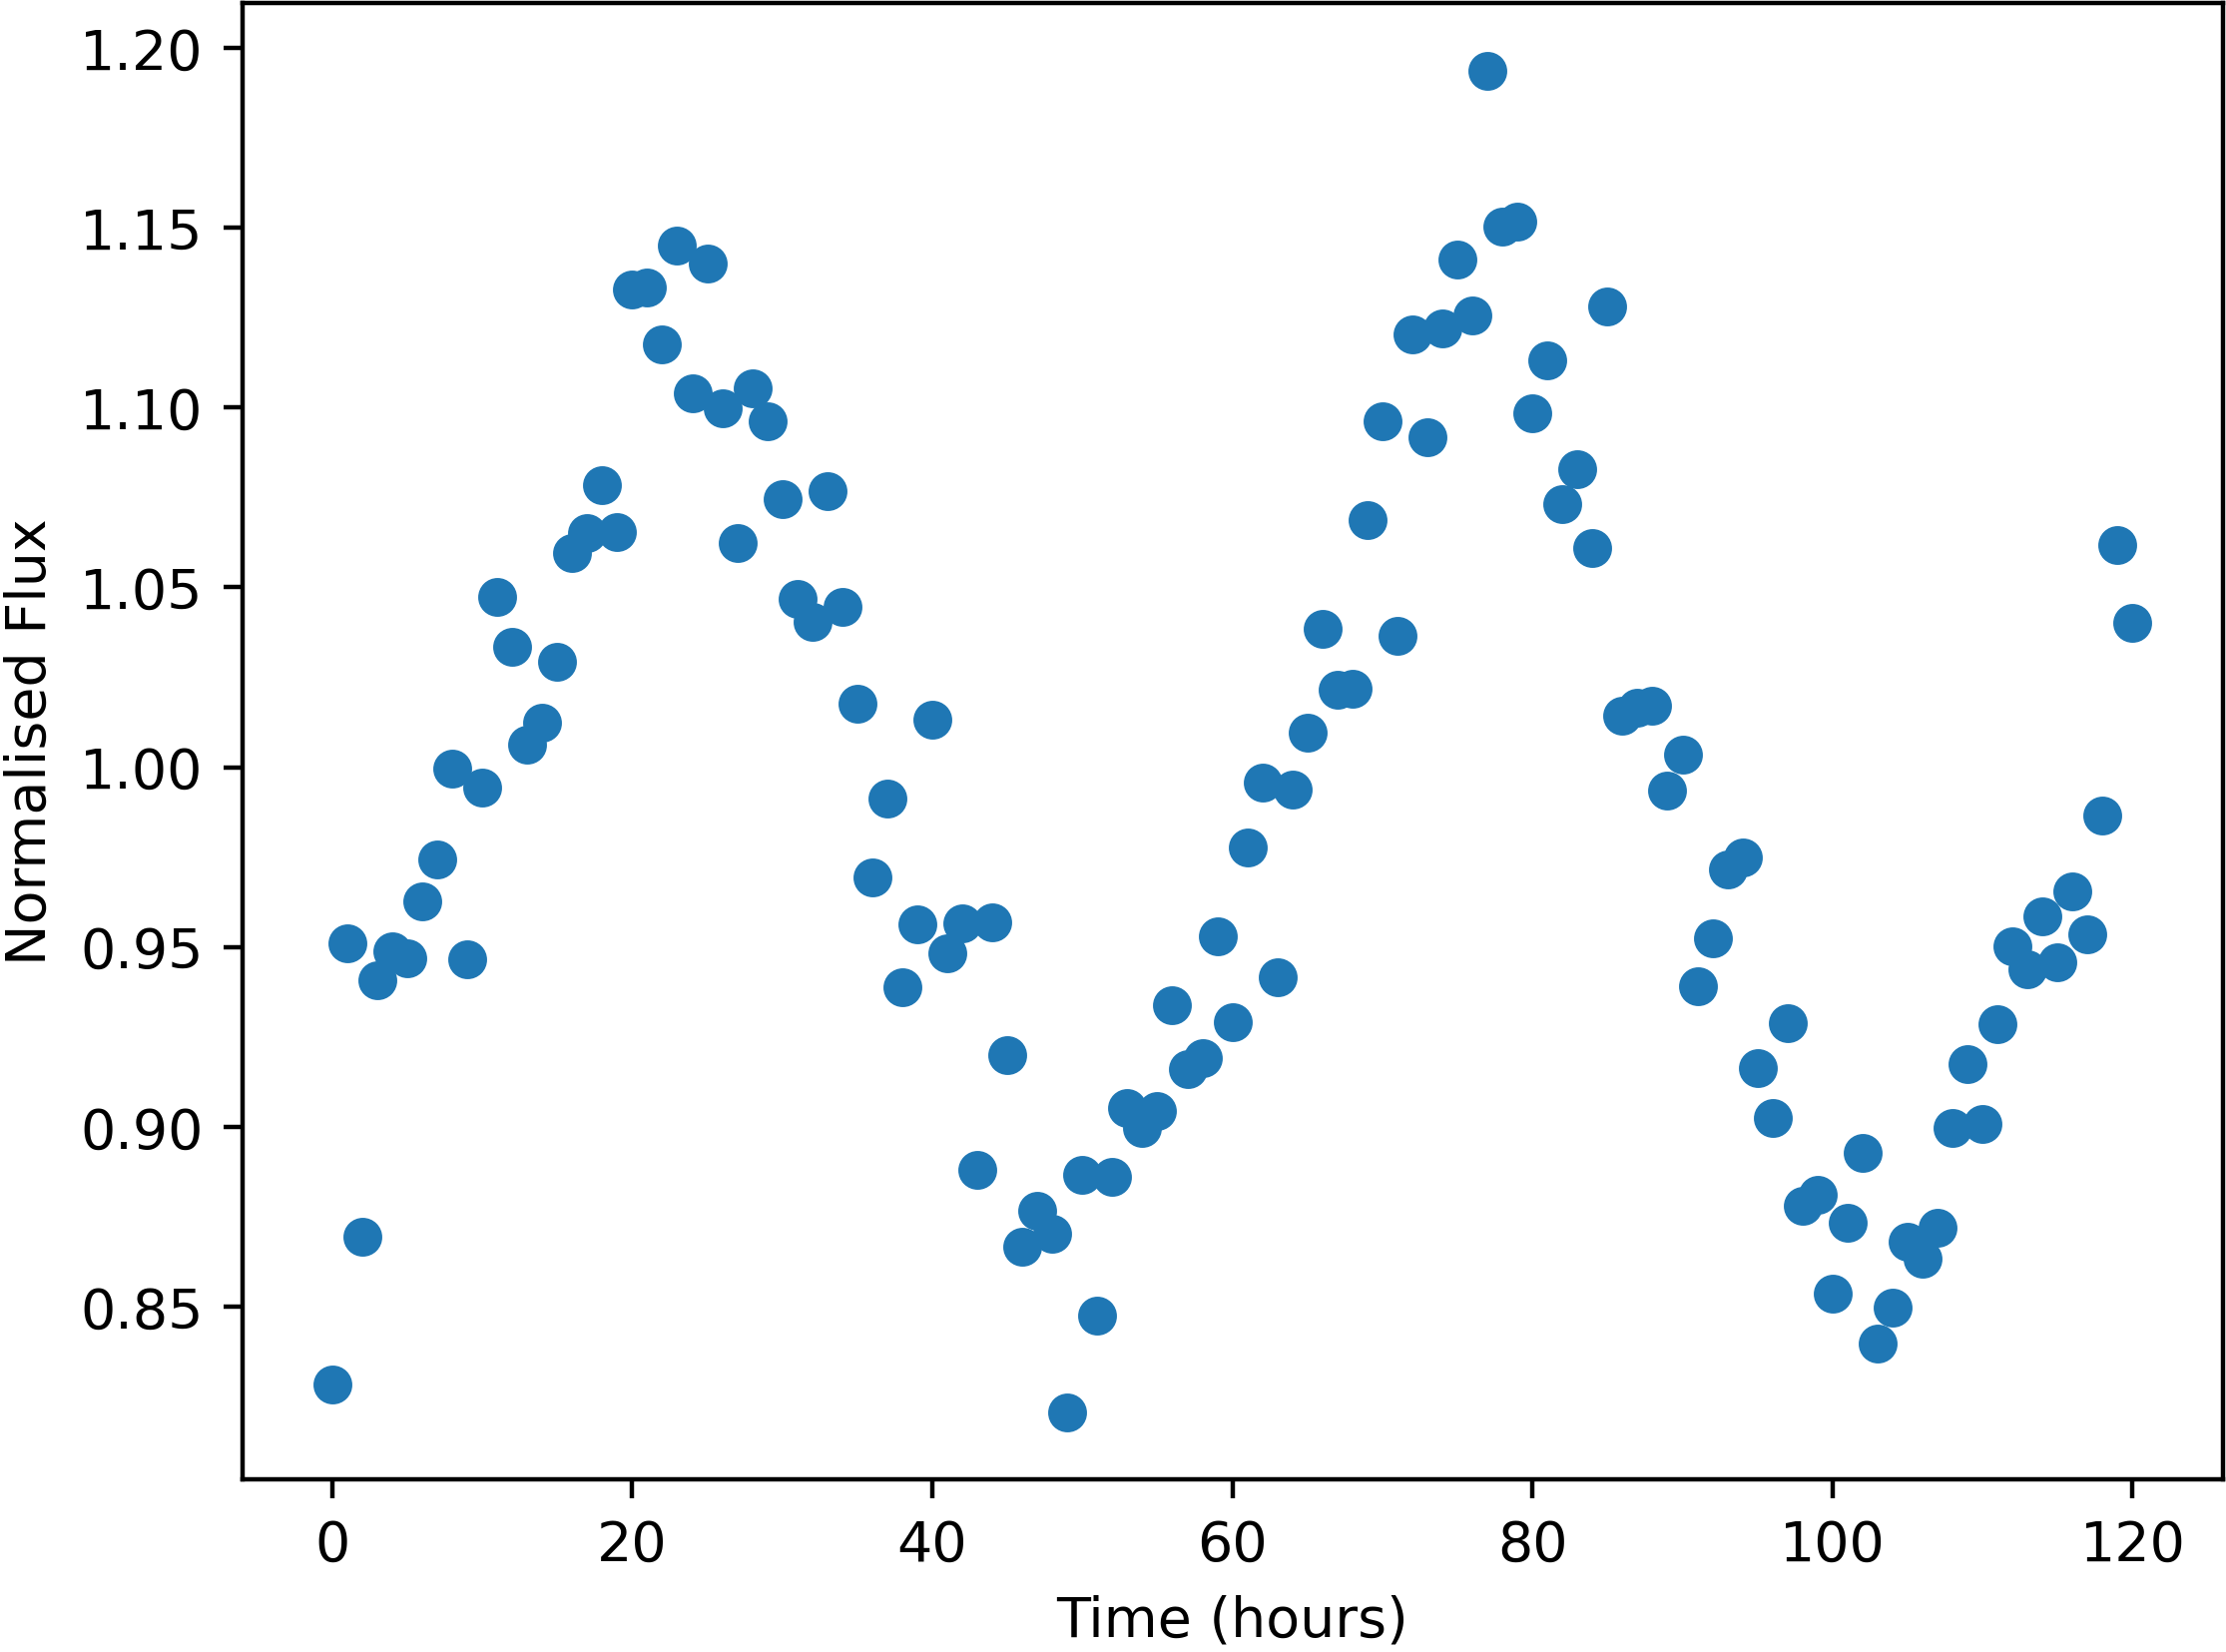

Source data for this figure (header and first rows):
Time, NormalisedFlux
0.0, 0.8283
1.0, 0.9511
2.0, 0.8693
3.0, 0.9408
4.0, 0.9489
5.0, 0.9469
6.0, 0.9627
7.0, 0.9744
8.0, 0.9995
9.0, 0.9465
10.0, 0.9944
11.0, 1.047
12.0, 1.033
13.0, 1.006
14.0, 1.012
15.0, 1.029
16.0, 1.06
17.0, 1.065
18.0, 1.078
19.0, 1.065
20.0, 1.133
21.0, 1.133
22.0, 1.118
23.0, 1.145
24.0, 1.104
25.0, 1.14
26.0, 1.1
27.0, 1.062
28.0, 1.105
29.0, 1.096
30.0, 1.075
31.0, 1.047
32.0, 1.041
33.0, 1.077
34.0, 1.045
35.0, 1.018
36.0, 0.9695
37.0, 0.9912
38.0, 0.9389
39.0, 0.9564
40.0, 1.013
41.0, 0.9483
42.0, 0.9566
43.0, 0.888
44.0, 0.9569
45.0, 0.9198
46.0, 0.8666
47.0, 0.8766
48.0, 0.8704
49.0, 0.8206
50.0, 0.8865
51.0, 0.8476
52.0, 0.886
53.0, 0.9053
54.0, 0.8998
55.0, 0.9045
56.0, 0.9339
57.0, 0.9162
58.0, 0.9191
59.0, 0.9531
... 61 more rows
